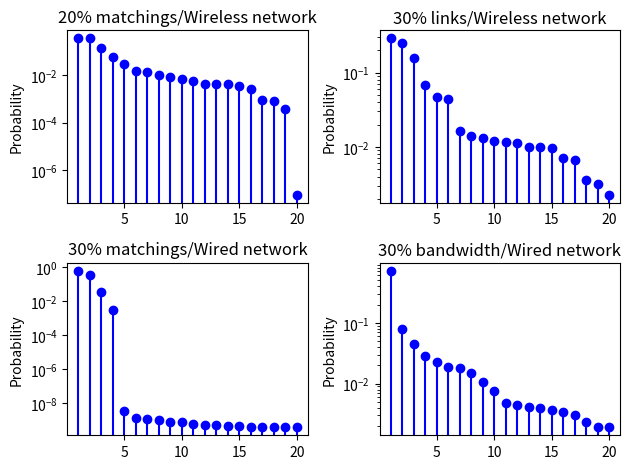

The matplotlib source for this figure:
#from matplotlib.pyplot import stem
import matplotlib.pyplot as plt
import numpy as np
x = [i for i in range(1, 21)]
y1 = [0.350561694148442, 0.35025851858491935, 0.1353911920625327, 0.05542130618059266, 0.02976590989256299, 0.01478419831017144, 0.013416060864667508, 0.009649800936035909, 0.008082823706861307, 0.006633648599347336, 0.005502309237869572, 0.004332439556660257, 0.00412392698657093, 0.003990405311102021, 0.003515393362451227, 0.0025097226025875305, 0.0008637007912397291, 0.0008124568839520358, 0.0003841122194179589, 9.045530169458862e-08]
y2 = [0.28941800642091414, 0.2511891554860687, 0.15909851760734828, 0.06821918555035655, 0.046286376214428195, 0.044544198496466916, 0.016606132370971072, 0.013876568632098109, 0.013087481976894662, 0.011838579135305994, 0.011575388864506656, 0.011304698113875782, 0.010093682253779988, 0.009959231745660779, 0.009782480450198581, 0.007046439149443265, 0.006723090543976136, 0.0036039195984998895, 0.0031434935369297244, 0.0022618161169953637]
y3 = [0.630147186121976, 0.3300279265750078,  0.03659874272644121, 0.0032260172631184245, 3.2751767742833213e-09, 1.3182128794864482e-09, 1.1987167924425088e-09, 1.074945041887388e-09, 8.170788282648046e-10, 7.666902392920697e-10, 6.302558185757653e-10, 5.253864160664292e-10, 4.849185570462641e-10, 4.824637445626363e-10, 4.660073535020715e-10, 4.223564113473898e-10, 4.104870336276436e-10, 4.06992387968985e-10, 3.9751856837021057e-10, 3.7188738651396994e-10]
y4 = [0.7202918068623613, 0.0799255124377182, 0.044408619003708676, 0.028243152738118647, 0.022465641221534022, 0.01853949228997078, 0.01793243224646153, 0.014804775786872438, 0.01052532319102489, 0.007696045898368916, 0.0047485603673043655, 0.004366840328857813, 0.00408968101719762, 0.0039734265535809705, 0.003674135482958007, 0.0033687586610465802, 0.00307704751473272, 0.002337969726309255, 0.0019126945041051053, 0.001901791750583812]


titles = [["20% matchings/Wireless network", "30% links/Wireless network"], ["30% matchings/Wired network", "30% bandwidth/Wired network"]]
allRes = [[y1, y2], [y3, y4]]
#labels = [[xlabel1, xlabel2], [xlabel3, xlabel4]]

fig, ax = plt.subplots(nrows=2, ncols=2)
#matplotlib.rcParams.update({'font.size': 15})
for j in range(len(ax)):
    for k in range(len(ax[j])):
        #for y, label, color, linestyle, xlabel in allRes[j][k]:
        #ax[j][k].set_xlabel(xlabel)
        ax[j][k].set_yscale("log")
        ax[j][k].set_ylabel("Probability")
        #ax[j][k].set_xticks(np.arange(0, 20+1, 5))
        ax[j][k].set_title(titles[j][k])
        ax[j][k].stem(x[:],allRes[j][k],linefmt='b-', markerfmt='bo', basefmt='r-')

fig.tight_layout()
plt.show()
